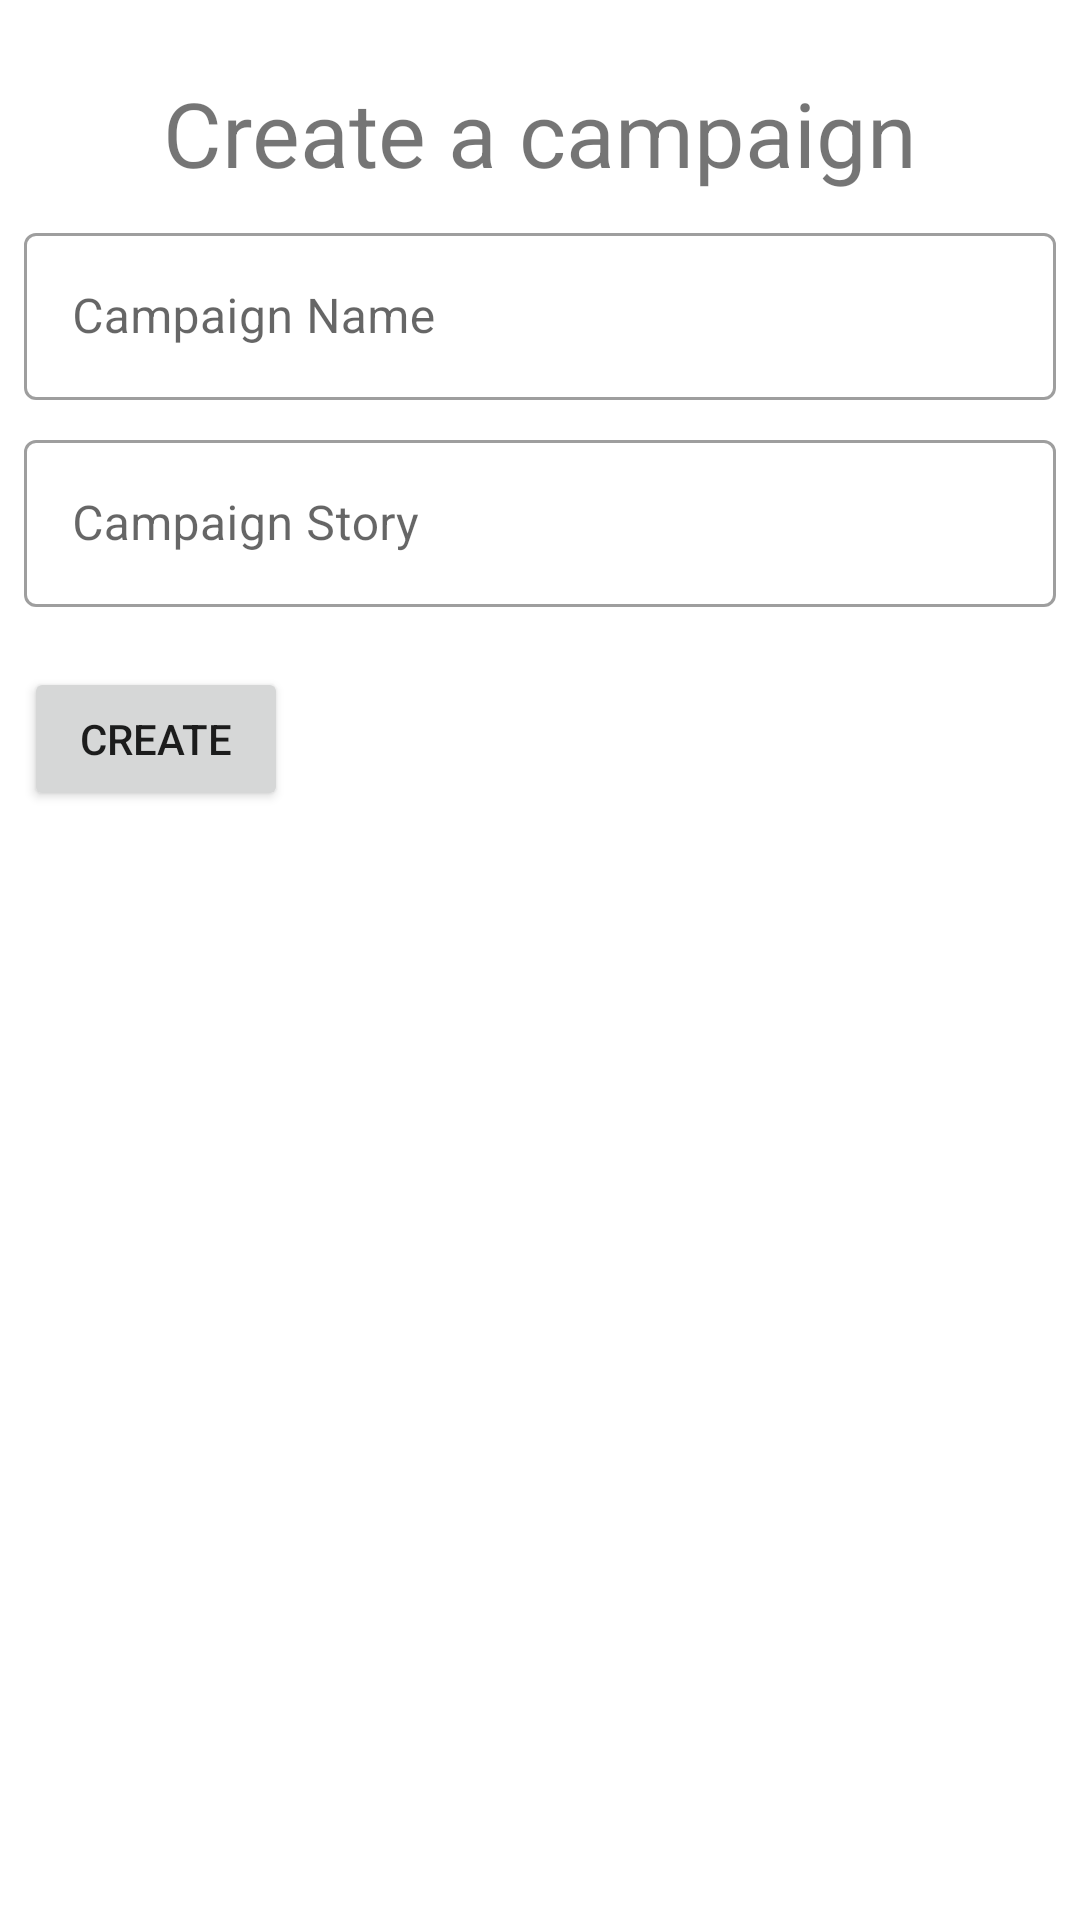

Android layout source for this screen:
<!-- AndroidManifest.xml: application theme Theme.SRPG -->
<!-- res/layout/activity_manage_campaign.xml -->
<?xml version="1.0" encoding="utf-8"?>
<androidx.constraintlayout.widget.ConstraintLayout xmlns:android="http://schemas.android.com/apk/res/android"
    xmlns:app="http://schemas.android.com/apk/res-auto"
    xmlns:tools="http://schemas.android.com/tools"
    android:layout_width="match_parent"
    android:layout_height="match_parent"
    tools:context=".ManageCampaignActivity">

    <TextView
        android:id="@+id/titleCreateCampaign"
        android:layout_width="wrap_content"
        android:layout_height="wrap_content"
        android:layout_marginTop="24dp"
        android:text="@string/createTitle"
        android:textSize="30sp"
        app:layout_constraintEnd_toEndOf="parent"
        app:layout_constraintStart_toStartOf="parent"
        app:layout_constraintTop_toTopOf="parent" />

    <TextView
        android:id="@+id/titleEditCampaign"
        android:layout_width="wrap_content"
        android:layout_height="wrap_content"
        android:layout_marginTop="28dp"
        android:text="@string/editTitle"
        android:textSize="30sp"
        android:visibility="gone"
        app:layout_constraintEnd_toEndOf="parent"
        app:layout_constraintStart_toStartOf="parent"
        app:layout_constraintTop_toTopOf="parent" />

    <com.google.android.material.textfield.TextInputLayout
        android:id="@+id/textInputLayout"
        style="@style/Widget.MaterialComponents.TextInputLayout.OutlinedBox"
        android:layout_width="match_parent"
        android:layout_height="wrap_content"
        android:layout_marginStart="8dp"
        android:layout_marginTop="8dp"
        android:layout_marginEnd="8dp"
        android:hint="@string/campaignName"
        app:layout_constraintEnd_toEndOf="parent"
        app:layout_constraintStart_toStartOf="parent"
        app:layout_constraintTop_toBottomOf="@+id/titleCreateCampaign">

        <com.google.android.material.textfield.TextInputEditText
            android:id="@+id/editCampaignName"
            android:layout_width="match_parent"
            android:layout_height="wrap_content"
            android:ems="10"
            android:inputType="text" />
    </com.google.android.material.textfield.TextInputLayout>

    <com.google.android.material.textfield.TextInputLayout
        android:id="@+id/textInputLayout2"
        style="@style/Widget.MaterialComponents.TextInputLayout.OutlinedBox"
        android:layout_width="match_parent"
        android:layout_height="wrap_content"
        android:layout_marginStart="8dp"
        android:layout_marginTop="8dp"
        android:layout_marginEnd="8dp"
        android:hint="@string/campaignStory"
        app:layout_constraintEnd_toEndOf="parent"
        app:layout_constraintStart_toStartOf="parent"
        app:layout_constraintTop_toBottomOf="@+id/textInputLayout">

        <com.google.android.material.textfield.TextInputEditText
            android:id="@+id/editCampaignStory"
            android:layout_width="match_parent"
            android:layout_height="wrap_content"

            android:ems="10"
            android:inputType="textMultiLine" />
    </com.google.android.material.textfield.TextInputLayout>

    <Button
        android:id="@+id/btnCreateCampaign"
        android:layout_width="wrap_content"
        android:layout_height="wrap_content"
        android:layout_marginStart="8dp"
        android:layout_marginTop="20dp"
        android:text="@string/createButton"
        app:layout_constraintStart_toStartOf="parent"
        app:layout_constraintTop_toBottomOf="@+id/textInputLayout2" />

    <Button
        android:id="@+id/btnEditCampaign"
        android:layout_width="wrap_content"
        android:layout_height="wrap_content"
        android:layout_marginStart="8dp"
        android:layout_marginTop="20dp"
        android:text="@string/editButton"
        android:visibility="gone"
        app:layout_constraintStart_toStartOf="parent"
        app:layout_constraintTop_toBottomOf="@+id/textInputLayout2" />

</androidx.constraintlayout.widget.ConstraintLayout>
<!-- resources referenced by this layout -->
<resources>
  <string name="campaignName">Campaign Name </string>
  <string name="campaignStory">Campaign Story </string>
  <string name="createButton">Create</string>
  <string name="createTitle">Create a campaign</string>
  <string name="editButton">Edit</string>
  <string name="editTitle">Edit campaign </string>
  <style name="Theme.SRPG" parent="Theme.MaterialComponents.DayNight.DarkActionBar">
          
          <item name="colorPrimary">@color/purple_500</item>
          <item name="colorPrimaryVariant">@color/purple_700</item>
          <item name="colorOnPrimary">@color/white</item>
          
          <item name="colorSecondary">@color/teal_200</item>
          <item name="colorSecondaryVariant">@color/teal_700</item>
          <item name="colorOnSecondary">@color/black</item>
          
          <item name="android:statusBarColor" tools:targetApi="l">?attr/colorPrimaryVariant</item>
          
      </style>
  <color name="purple_500">#FF6200EE</color>
  <color name="purple_700">#FF3700B3</color>
  <color name="white">#FFFFFFFF</color>
  <color name="teal_200">#FF03DAC5</color>
  <color name="teal_700">#FF018786</color>
  <color name="black">#FF000000</color>
</resources>
